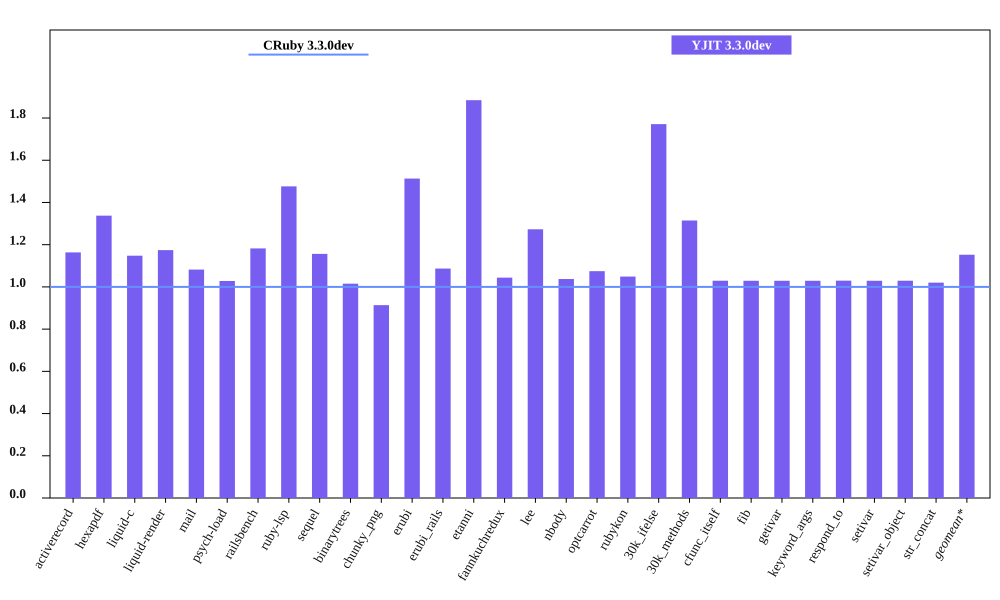

The data file committed next to this chart (first rows):
bench, CRuby 3.3.0dev mem (MiB), YJIT 3.3.0dev mem (MiB), Inline Code, Outlined Code, YJIT Mem overhead
activerecord, 44.79, 52.11, 2, 2
hexapdf, 251.1, 335.8, 2, 2
liquid-c, 31.85, 36.55, 1, 1
liquid-render, 27.8, 32.64, 1, 1
mail, 41.03, 44.4, 1, 1
psych-load, 28.96, 29.77, 1, 1
railsbench, 92.45, 109.3, 4, 4
ruby-lsp, 82.91, 122.4, 6, 6
sequel, 34.15, 39.49, 1, 1
binarytrees, 21.29, 21.61, 1, 1
chunky_png, 40.71, 37.2, 1, 1
erubi, 107.1, 162.1, 1, 1
erubi_rails, 91.55, 99.5, 3, 3
etanni, 81.38, 153.4, 1, 1
fannkuchredux, 15.49, 16.17, 1, 1
lee, 22.91, 29.17, 1, 1
nbody, 15.49, 16.07, 1, 1
optcarrot, 49.78, 53.49, 1, 1
rubykon, 50.38, 52.85, 1, 1
30k_ifelse, 57.3, 101.5, 9, 9
30k_methods, 47.48, 62.42, 3, 3
cfunc_itself, 15.47, 15.92, 1, 1
fib, 15.47, 15.92, 1, 1
getivar, 15.47, 15.92, 1, 1
keyword_args, 15.47, 15.92, 1, 1
respond_to, 15.47, 15.93, 1, 1
setivar, 15.47, 15.92, 1, 1
setivar_object, 15.47, 15.93, 1, 1
str_concat, 81.09, 82.73, 1, 1
